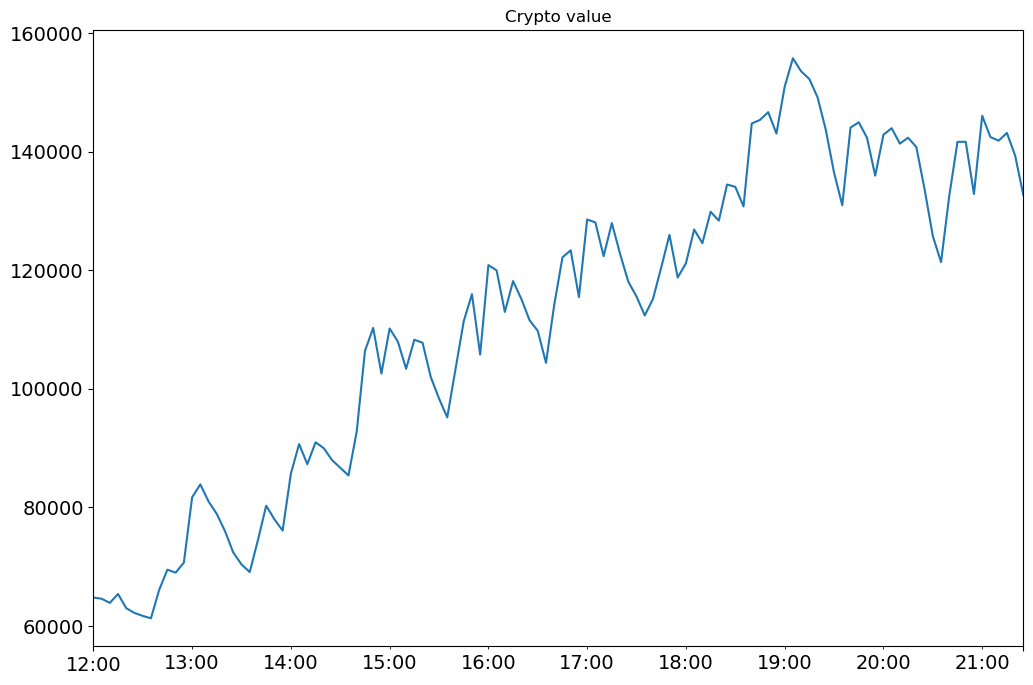

Values plotted in this chart, from the file beside it:
datetime, value
2019-10-15 12:00:00, 64800
2019-10-15 12:05:00, 64600
2019-10-15 12:10:00, 63900
2019-10-15 12:15:00, 65400
2019-10-15 12:20:00, 63000
2019-10-15 12:25:00, 62200
2019-10-15 12:30:00, 61700
2019-10-15 12:35:00, 61300
2019-10-15 12:40:00, 66100
2019-10-15 12:45:00, 69500
2019-10-15 12:50:00, 69000
2019-10-15 12:55:00, 70700
2019-10-15 13:00:00, 81700
2019-10-15 13:05:00, 83900
2019-10-15 13:10:00, 81000
2019-10-15 13:15:00, 78900
2019-10-15 13:20:00, 76000
2019-10-15 13:25:00, 72400
2019-10-15 13:30:00, 70400
2019-10-15 13:35:00, 69100
2019-10-15 13:40:00, 74500
2019-10-15 13:45:00, 80300
2019-10-15 13:50:00, 78000
2019-10-15 13:55:00, 76100
2019-10-15 14:00:00, 85700
2019-10-15 14:05:00, 90700
2019-10-15 14:10:00, 87300
2019-10-15 14:15:00, 91000
2019-10-15 14:20:00, 90000
2019-10-15 14:25:00, 88000
2019-10-15 14:30:00, 86700
2019-10-15 14:35:00, 85400
2019-10-15 14:40:00, 92800
2019-10-15 14:45:00, 106400
2019-10-15 14:50:00, 110300
2019-10-15 14:55:00, 102600
2019-10-15 15:00:00, 110200
2019-10-15 15:05:00, 108000
2019-10-15 15:10:00, 103400
2019-10-15 15:15:00, 108300
2019-10-15 15:20:00, 107800
2019-10-15 15:25:00, 102000
2019-10-15 15:30:00, 98400
2019-10-15 15:35:00, 95200
2019-10-15 15:40:00, 103300
2019-10-15 15:45:00, 111400
2019-10-15 15:50:00, 116000
2019-10-15 15:55:00, 105800
2019-10-15 16:00:00, 120900
2019-10-15 16:05:00, 120000
2019-10-15 16:10:00, 113000
2019-10-15 16:15:00, 118200
2019-10-15 16:20:00, 115200
2019-10-15 16:25:00, 111600
2019-10-15 16:30:00, 109800
2019-10-15 16:35:00, 104400
2019-10-15 16:40:00, 114200
2019-10-15 16:45:00, 122200
2019-10-15 16:50:00, 123400
2019-10-15 16:55:00, 115500
... 54 more rows
